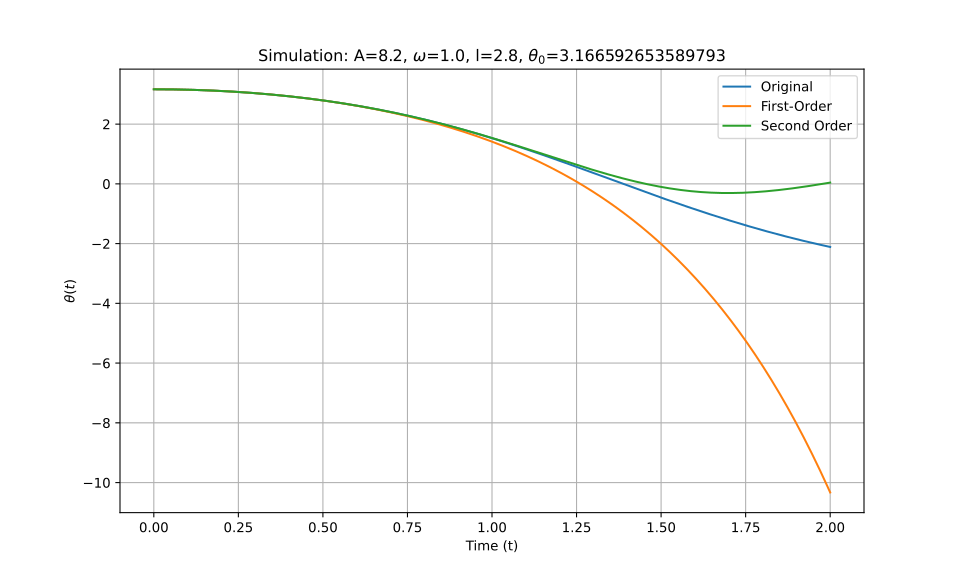

Source data for this figure (header and first rows):
t_eval, Equation_1, Equation_2, Equation_3
0.0, 3.167, 3.167, 3.167
0.002002, 3.167, 3.167, 3.167
0.004004, 3.167, 3.167, 3.167
0.006006, 3.167, 3.167, 3.167
0.008008, 3.167, 3.167, 3.167
0.01001, 3.166, 3.166, 3.166
0.01201, 3.166, 3.166, 3.166
0.01401, 3.166, 3.166, 3.166
0.01602, 3.166, 3.166, 3.166
0.01802, 3.166, 3.166, 3.166
0.02002, 3.166, 3.166, 3.166
0.02202, 3.166, 3.166, 3.166
0.02402, 3.166, 3.166, 3.166
0.02603, 3.166, 3.166, 3.166
0.02803, 3.165, 3.165, 3.165
0.03003, 3.165, 3.165, 3.165
0.03203, 3.165, 3.165, 3.165
0.03403, 3.165, 3.165, 3.165
0.03604, 3.165, 3.165, 3.165
0.03804, 3.165, 3.165, 3.165
0.04004, 3.164, 3.164, 3.164
0.04204, 3.164, 3.164, 3.164
0.04404, 3.164, 3.164, 3.164
0.04605, 3.164, 3.164, 3.164
0.04805, 3.163, 3.163, 3.163
0.05005, 3.163, 3.163, 3.163
0.05205, 3.163, 3.163, 3.163
0.05405, 3.162, 3.162, 3.162
0.05606, 3.162, 3.162, 3.162
0.05806, 3.162, 3.162, 3.162
0.06006, 3.161, 3.161, 3.161
0.06206, 3.161, 3.161, 3.161
0.06406, 3.161, 3.161, 3.161
0.06607, 3.16, 3.16, 3.16
0.06807, 3.16, 3.16, 3.16
0.07007, 3.16, 3.16, 3.16
0.07207, 3.159, 3.159, 3.159
0.07407, 3.159, 3.159, 3.159
0.07608, 3.158, 3.158, 3.158
0.07808, 3.158, 3.158, 3.158
0.08008, 3.157, 3.157, 3.157
0.08208, 3.157, 3.157, 3.157
0.08408, 3.157, 3.157, 3.157
0.08609, 3.156, 3.156, 3.156
0.08809, 3.156, 3.156, 3.156
0.09009, 3.155, 3.155, 3.155
0.09209, 3.155, 3.155, 3.155
0.09409, 3.154, 3.154, 3.154
0.0961, 3.153, 3.153, 3.153
0.0981, 3.153, 3.153, 3.153
0.1001, 3.152, 3.152, 3.152
0.1021, 3.152, 3.152, 3.152
0.1041, 3.151, 3.151, 3.151
0.1061, 3.151, 3.151, 3.151
0.1081, 3.15, 3.15, 3.15
0.1101, 3.149, 3.149, 3.149
0.1121, 3.149, 3.149, 3.149
0.1141, 3.148, 3.148, 3.148
0.1161, 3.147, 3.147, 3.147
0.1181, 3.147, 3.147, 3.147
... 940 more rows
